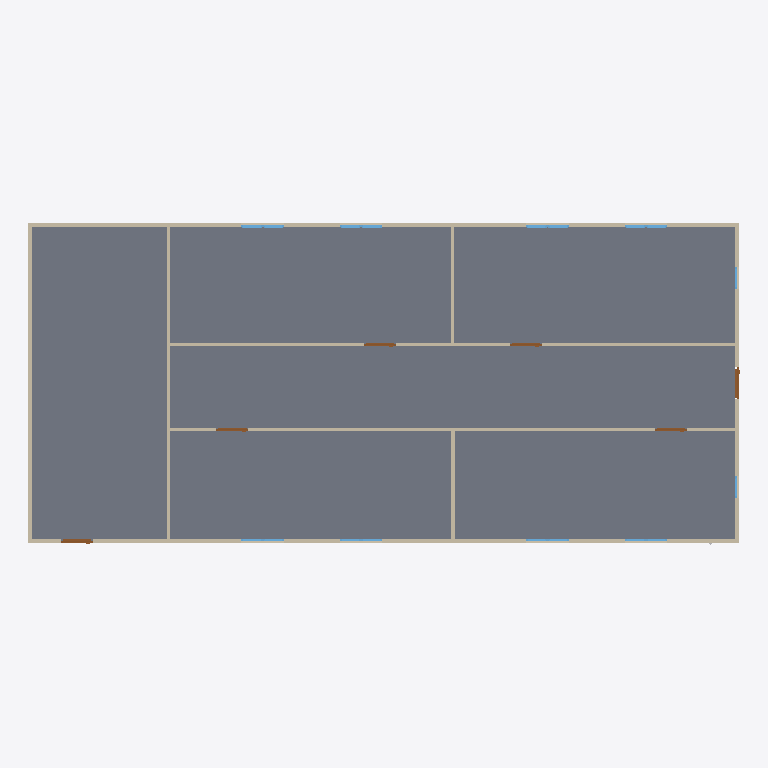
Plan cut of the same IFC building model at storey 'GF' (level 0.00 m, cut at 1.40 m), seen from above with north up, elements coloured by IFC class: 18 windows (light blue), 9 walls (beige), 6 doors (brown), 1 slab (grey). Cut surfaces are drawn darker.
Extent 20.0 m × 9.1 m × 3.1 m (x, y, z). Storeys (2): GF at 0.00 m; Piping at 3.00 m. Elements (56): 18 IfcWindow, 12 IfcPipeFitting, 10 IfcPipeSegment, 9 IfcWall, 6 IfcDoor, 1 IfcSlab.

HEADER;
FILE_DESCRIPTION(('ViewDefinition[DesignTransferView]'),'2;1');
FILE_NAME('s09-activity.ifc','2026-10-27T17:12:22+08:00',(''),(''),'IfcOpenShell 0.8.5-post1','Bonsai 0.8.5-post1','Nobody');
FILE_SCHEMA(('IFC4'));
ENDSEC;
DATA;
#1=IFCPROJECT('1l4KqzPg9APwJzTSXJnQbj',$,'My Project',$,$,$,$,(#14,#26),#9);
#31=IFCSITE('1GKO1AHKzA0wLUP9eqTgJt',$,'My Site',$,$,#54,$,$,$,$,$,$,$,$);
#37=IFCBUILDING('3iGBFCdRn6GBXfLBPvPWqx',$,'My Building',$,$,#60,$,$,$,$,$,$);
#43=IFCBUILDINGSTOREY('3DIsCg3OD5tPov22C1m$7R',$,'GF',$,$,#66,$,$,$,$);
#4681=IFCBUILDINGSTOREY('3bV_Vfxh5AGxFy5WpLN948',$,'Piping',$,$,#4702,$,$,$,$);
#3756=IFCSLAB('2DzY5m95PAgulGZIFyof$V',$,'Slab',$,$,#3764,#3771,$,$);
#403=IFCWALL('3yv8chYx5EEwBHhGyf1Zs4',$,'Wall',$,$,#550,#409,$,$);
#351=IFCWALL('3RVOxJKsTCJB_V_UMUMPxa',$,'Wall',$,$,#614,#359,$,$);
#3005=IFCWALL('21PnV9QhT59wmLG3xuH8uA',$,'Wall',$,$,#3222,#3011,$,$);
#2967=IFCWALL('34gaY2lWL6yvKtRVsxn2QZ',$,'Wall',$,$,#3119,#2973,$,$);
#428=IFCWALL('2lwt2gmIX6IRcOYTRzaebH',$,'Wall',$,$,#582,#434,$,$);
#378=IFCWALL('3ZP57Q9Az01wBJKnOFnGN5',$,'Wall',$,$,#389,#384,$,$);
#780=IFCWALL('3_SMQPk8v65vHJlcsqTH9K',$,'Wall',$,$,#3750,#786,$,$);
#1096=IFCWALL('2GKvflePLA5wrozkuUBeOt',$,'Wall',$,$,#3755,#1102,$,$);
#1134=IFCWALL('3n2lYU0pn1yxw$aJ6qf9q$',$,'Wall',$,$,#1145,#1140,$,$);
#3043=IFCDOOR('1PxF51vafDKgnDVQUrfJzG',$,'Door',$,$,#3091,#3051,$,2.0,0.899999976158142,$,$,$);
#3697=IFCDOOR('3vrVcDmJT8BPL3AVIX1hrx',$,'Door',$,$,#3745,#3705,$,2.0,0.899999976158142,$,$,$);
#3146=IFCDOOR('3JFyveaxzFQPuadvnfgsSt',$,'Door',$,$,#3194,#3154,$,2.0,0.899999976158142,$,$,$);
#3195=IFCDOOR('04dafkjif2QvgCizUODKqT',$,'Door',$,$,#3248,#3203,$,2.0,0.899999976158142,$,$,$);
#3249=IFCDOOR('1Dl6RoeYfAZ9vElny4Vrwc',$,'Door',$,$,#3297,#3257,$,2.0,0.899999976158142,$,$,$);
#3298=IFCDOOR('1tlpiwcpDEaf8LlTG$IjHm',$,'Door',$,$,#3346,#3306,$,2.0,0.899999976158142,$,$,$);
#2102=IFCWINDOW('0qxhXdS692oQ02IovPWZze',$,'Window',$,$,#3783,#2110,$,0.899999976158142,0.600000023841858,$,$,$);
#3883=IFCWINDOW('2mB7yZBr94jO1u6ABHNNfi',$,'Window',$,$,#4070,#3896,$,0.899999976158142,0.600000023841858,$,$,$);
#2151=IFCWINDOW('21BZjpQl56nhEUZTnLzwPa',$,'Window',$,$,#3882,#2159,$,0.899999976158142,0.600000023841858,$,$,$);
#3817=IFCWINDOW('3UDGGRCMf0eQ7KzP346i3s',$,'Window',$,$,#3915,#3830,$,0.899999976158142,0.600000023841858,$,$,$);
#2004=IFCWINDOW('084R0U5ZfENxzAMcY953dJ',$,'Window.004',$,$,#3816,#2012,$,0.899999976158142,0.600000023841858,$,$,$);
#2053=IFCWINDOW('1lCgtbxvrCOvIN6Ovq7cxG',$,'Window.005',$,$,#3849,#2061,$,0.899999976158142,0.600000023841858,$,$,$);
#3784=IFCWINDOW('2kdy0$N1j6xfArLPHO8iXV',$,'Window',$,$,#4037,#3797,$,0.899999976158142,0.600000023841858,$,$,$);
#3850=IFCWINDOW('1KZ0hswEv8Y85I45LIbeO6',$,'Window',$,$,#3948,#3863,$,0.899999976158142,0.600000023841858,$,$,$);
#1857=IFCWINDOW('2BTH616_b9fQyeVZq8gPsk',$,'Window',$,$,#1905,#1865,$,0.899999976158142,0.600000023841858,$,$,$);
#1955=IFCWINDOW('1utAfJULv92AmQJknECKPH',$,'Window',$,$,#2003,#1963,$,0.899999976158142,0.600000023841858,$,$,$);
#4071=IFCWINDOW('1Hl6gL3W1568yxKT79J40N',$,'Window',$,$,#4670,#4084,$,0.899999976158142,0.600000023841858,$,$,$);
#4099=IFCWINDOW('1yXKuc77T6oP9xC6_Jh3oj',$,'Window',$,$,#4675,#4112,$,0.899999976158142,0.600000023841858,$,$,$);
#3949=IFCWINDOW('3ddlSYz898$ALTUEe0w5c8',$,'Window',$,$,#4650,#3962,$,0.899999976158142,0.600000023841858,$,$,$);
#3916=IFCWINDOW('1nF5DO2Y576f2os198Pa$w',$,'Window',$,$,#4645,#3929,$,0.899999976158142,0.600000023841858,$,$,$);
#3977=IFCWINDOW('1JxQqa9lv44uh6X6C$pCvy',$,'Window',$,$,#4655,#3990,$,0.899999976158142,0.600000023841858,$,$,$);
#4005=IFCWINDOW('2F2lpL1MnEbAkUO3AIcg9R',$,'Window',$,$,#4660,#4018,$,0.899999976158142,0.600000023841858,$,$,$);
#4038=IFCWINDOW('1obno6aB1AigQsvSLt216m',$,'Window',$,$,#4665,#4051,$,0.899999976158142,0.600000023841858,$,$,$);
#4127=IFCWINDOW('2f0bNBagzA_wQuoMl8pSVU',$,'Window',$,$,#4680,#4140,$,0.899999976158142,0.600000023841858,$,$,$);
ENDSEC;
